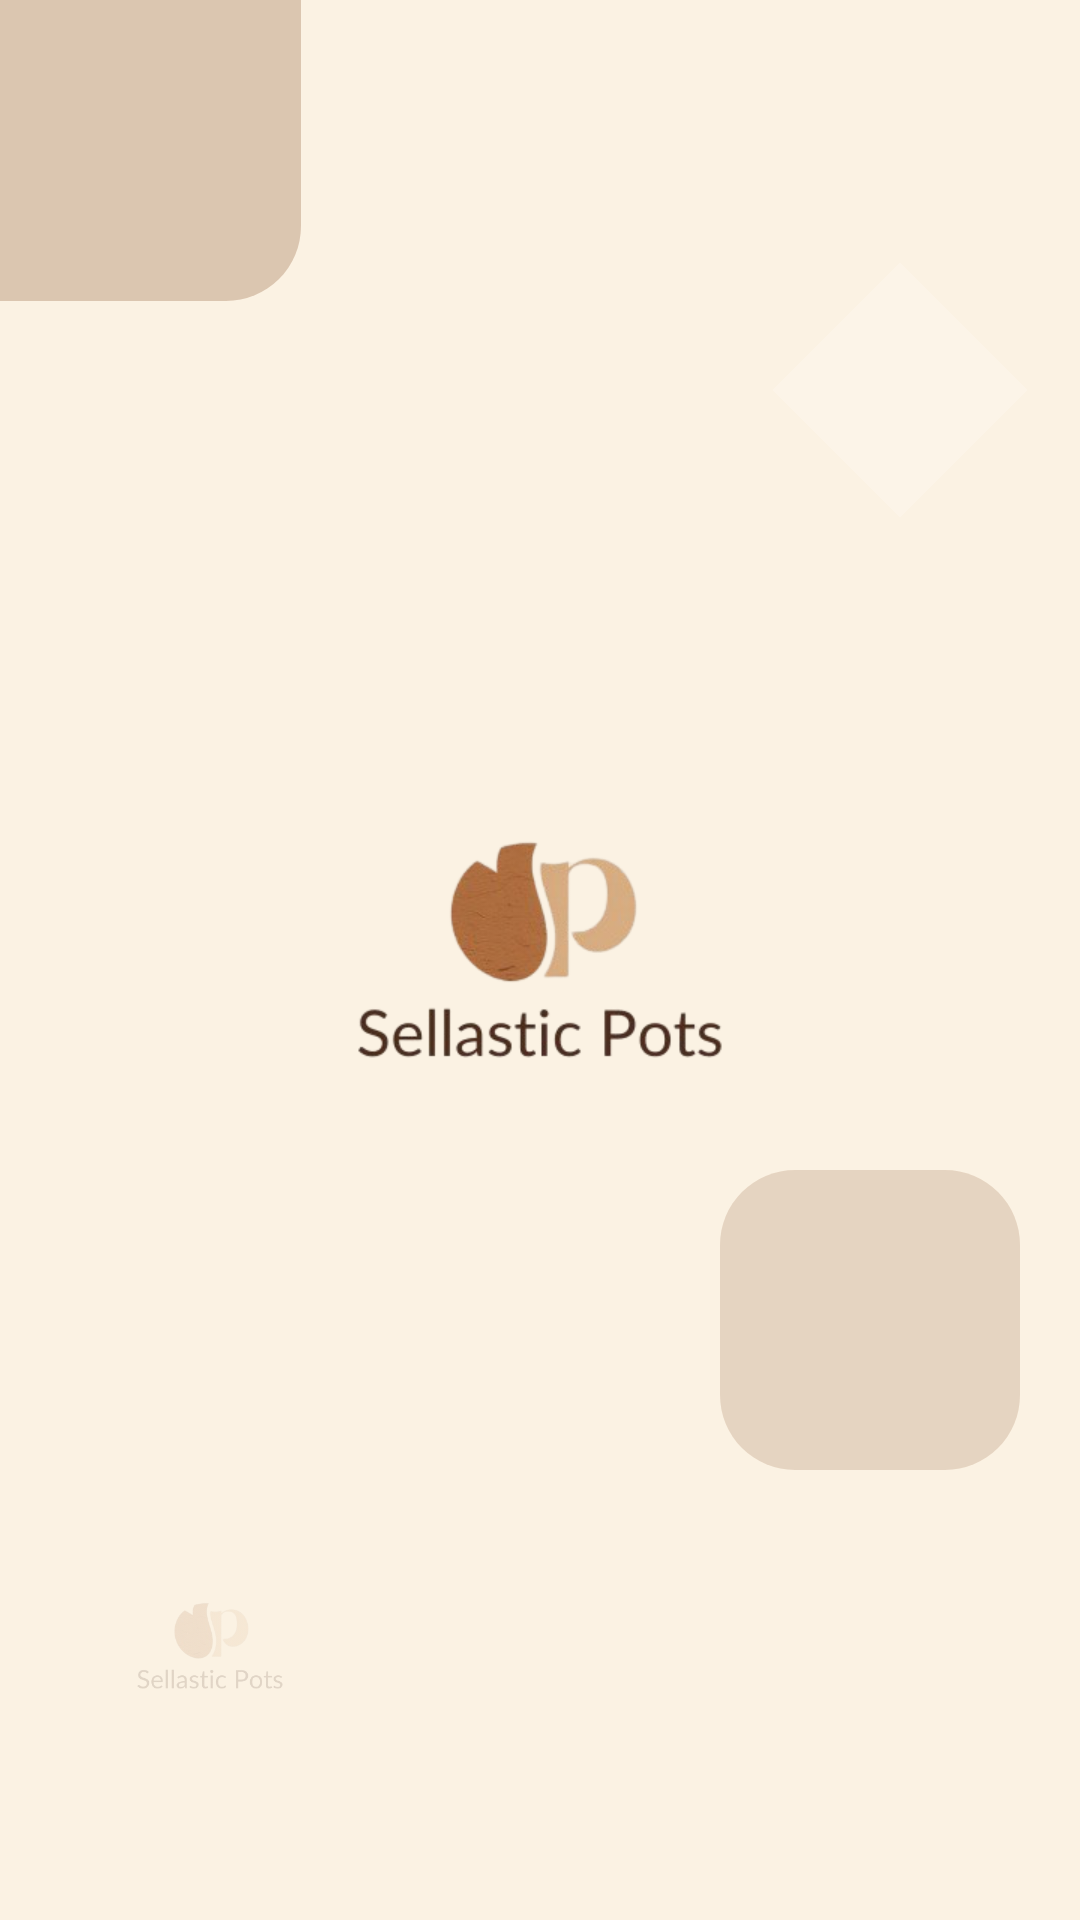

The Android layout XML behind this screen, and the referenced resources:
<!-- AndroidManifest.xml: activity theme Theme.Sellasticpots -->
<!-- res/layout/activity_splash.xml -->
<?xml version="1.0" encoding="utf-8"?>
<RelativeLayout xmlns:android="http://schemas.android.com/apk/res/android"
    android:id="@+id/root"
    android:layout_width="match_parent"
    android:layout_height="match_parent"
    android:background="@drawable/background_gradient"
    android:fitsSystemWindows="false">

    
    <View
        android:layout_width="150dp"
        android:layout_height="150dp"
        android:layout_alignParentStart="true"
        android:layout_alignParentTop="true"
        android:layout_marginStart="-50dp"
        android:layout_marginTop="-50dp"
        android:background="@drawable/button_primary"
        android:alpha="0.3" />

    <View
        android:layout_width="100dp"
        android:layout_height="100dp"
        android:layout_alignParentEnd="true"
        android:layout_alignParentBottom="true"
        android:layout_marginEnd="20dp"
        android:layout_marginBottom="150dp"
        android:background="@drawable/button_primary"
        android:alpha="0.2" />

    
    <LinearLayout
        android:layout_width="wrap_content"
        android:layout_height="wrap_content"
        android:layout_centerInParent="true"
        android:orientation="vertical"
        android:gravity="center"
        android:padding="32dp">

        <ImageView
            android:layout_width="250dp"
            android:layout_height="250dp"
            android:src="@mipmap/logo"
            android:scaleType="fitCenter"
            android:contentDescription="@string/app_name" />

    </LinearLayout>

    
    <LinearLayout
        android:layout_width="wrap_content"
        android:layout_height="wrap_content"
        android:layout_alignParentBottom="true"
        android:layout_alignParentStart="true"
        android:layout_marginStart="20dp"
        android:layout_marginBottom="40dp"
        android:orientation="vertical"
        android:gravity="center">

        <ImageView
            android:layout_width="100dp"
            android:layout_height="100dp"
            android:src="@mipmap/logo"
            android:alpha="0.15"
            android:scaleType="fitCenter"
            android:contentDescription="@string/app_name" />
    </LinearLayout>

    
    <View
        android:layout_width="60dp"
        android:layout_height="60dp"
        android:layout_alignParentEnd="true"
        android:layout_marginEnd="30dp"
        android:layout_marginTop="100dp"
        android:rotation="45"
        android:background="@color/white"
        android:alpha="0.2" />

</RelativeLayout>
<!-- resources referenced by this layout -->
<resources>
  <color name="white">#FFFFFFFF</color>
  <!-- drawable button_primary (drawable) -->
  <?xml version="1.0" encoding="utf-8"?>
  <shape xmlns:android="http://schemas.android.com/apk/res/android">
      <solid android:color="@color/secondary"/>
      <corners android:radius="25dp"/>
  </shape>
  <!-- mipmap logo: png bitmap (mipmap-hdpi, 91966 bytes) -->
  <string name="app_name">Sellastic Pots</string>
  <style name="Theme.Sellasticpots" parent="Base.Theme.Sellasticpots" />
  <color name="secondary">#93603C</color>
  <style name="Base.Theme.Sellasticpots" parent="Theme.Material3.Light.NoActionBar">
          
          <item name="colorPrimary">@color/primary</item>
          <item name="colorPrimaryVariant">@color/secondary</item>
          <item name="colorOnPrimary">@color/secondary</item>
          <item name="colorSecondary">@color/secondary</item>
          <item name="colorSecondaryVariant">@color/secondary</item>
          <item name="colorOnSecondary">@color/white</item>
          <item name="android:statusBarColor">@android:color/transparent</item>
          <item name="android:navigationBarColor">@android:color/transparent</item>
          <item name="android:windowLightStatusBar">false</item>
          <item name="android:forceDarkAllowed" tools:targetApi="q">false</item>
          <item name="colorSurface">@color/white</item>
          <item name="colorOnSurface">@color/text_dark</item>
          <item name="android:colorBackground">@color/primary</item>
          <item name="android:windowBackground">@color/primary</item>
      </style>
  <color name="primary">#FBF2E3</color>
  <color name="text_dark">#93603C</color>
</resources>
